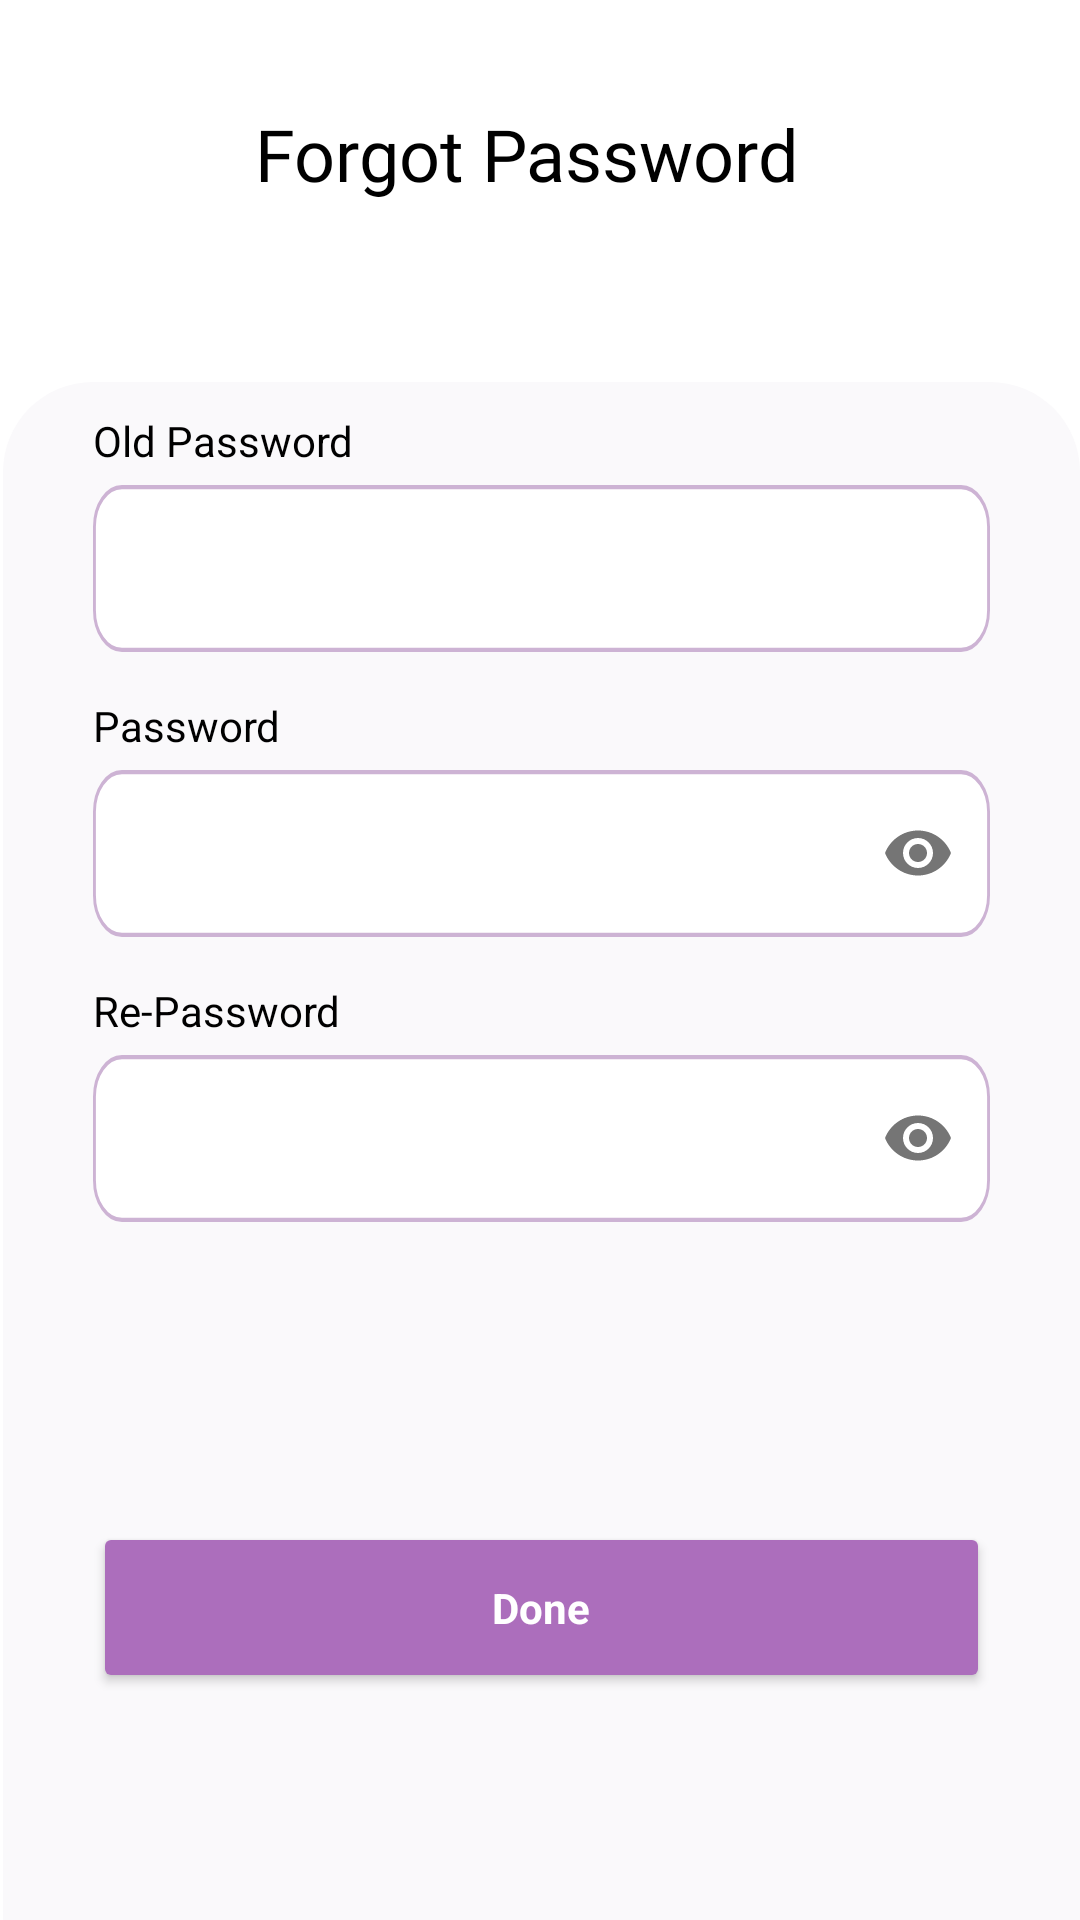

This screen was rendered from an Android layout file. Write that file and the resources it references.
<!-- AndroidManifest.xml: application theme Theme.Happypawsmasive -->
<!-- res/layout/activity_forgot_password.xml -->
<?xml version="1.0" encoding="utf-8"?>
<RelativeLayout
    xmlns:android="http://schemas.android.com/apk/res/android"
    xmlns:app="http://schemas.android.com/apk/res-auto"
    xmlns:tools="http://schemas.android.com/tools"
    android:layout_width="match_parent"
    android:layout_height="match_parent"
    tools:context=".ActivitySignup"
    android:paddingTop="30dp">


    <TextView
        android:id="@+id/textView"
        android:layout_width="wrap_content"
        android:layout_height="wrap_content"
        android:fontFamily="@font/montserrat_bold"
        android:text="Forgot Password"
        android:textColor="#000000"
        android:textSize="24dp"
        android:layout_marginLeft="85dp"
        android:layout_marginTop="5dp"/>

    <LinearLayout
        android:id="@+id/linearLayout1"
        android:layout_width="match_parent"
        android:layout_height="match_parent"
        android:layout_below="@id/textView"
        android:layout_marginStart="1dp"
        android:layout_marginTop="60dp"
        android:background="@drawable/backround_shapes"
        android:orientation="vertical"
        android:paddingHorizontal="30dp"
        app:layout_constraintBottom_toBottomOf="parent"
        app:layout_constraintEnd_toEndOf="parent"
        app:layout_constraintHorizontal_bias="0.533"
        app:layout_constraintStart_toStartOf="parent"
        app:layout_constraintTop_toBottomOf="@+id/textView"
        app:layout_constraintVertical_bias="0.0">


        <TextView
            android:layout_width="match_parent"
            android:layout_height="wrap_content"
            android:layout_marginTop="10dp"
            android:text="Old Password"
            android:textColor="@color/black"
            android:textSize="14dp"
            app:layout_constraintStart_toStartOf="parent"
            app:layout_constraintTop_toTopOf="parent" />

        <com.google.android.material.textfield.TextInputLayout
            style="@style/Widget.MaterialComponents.TextInputLayout.OutlinedBox"
            android:layout_width="match_parent"
            android:layout_height="wrap_content">

            <EditText
                android:id="@+id/oldpassword"
                android:layout_width="match_parent"
                android:layout_height="wrap_content"
                android:background="@drawable/ic_rectangle4"
                android:inputType="text" />
        </com.google.android.material.textfield.TextInputLayout>


        <TextView
            android:layout_width="match_parent"
            android:layout_height="wrap_content"
            android:layout_marginTop="15dp"
            android:text="Password"
            android:textColor="@color/black"
            android:textSize="14dp"
            app:layout_constraintStart_toStartOf="parent"
            app:layout_constraintTop_toTopOf="parent" />

        <com.google.android.material.textfield.TextInputLayout
            style="@style/Widget.MaterialComponents.TextInputLayout.OutlinedBox"
            android:layout_width="match_parent"
            android:layout_height="wrap_content"
            app:passwordToggleEnabled="true">

            <EditText
                android:id="@+id/password"
                android:layout_width="match_parent"
                android:layout_height="wrap_content"
                android:background="@drawable/ic_rectangle4"
                android:inputType="textPassword" />
        </com.google.android.material.textfield.TextInputLayout>

        <TextView
            android:layout_width="match_parent"
            android:layout_height="wrap_content"
            android:layout_marginTop="15dp"
            android:text="Re-Password"
            android:textColor="@color/black"
            android:textSize="14dp"
            app:layout_constraintStart_toStartOf="parent"
            app:layout_constraintTop_toTopOf="parent" />

        <com.google.android.material.textfield.TextInputLayout
            style="@style/Widget.MaterialComponents.TextInputLayout.OutlinedBox"
            android:layout_width="match_parent"
            android:layout_height="wrap_content"
            app:passwordToggleEnabled="true">

            <EditText
                android:id="@+id/password1"
                android:layout_width="match_parent"
                android:layout_height="wrap_content"
                android:background="@drawable/ic_rectangle4"
                android:inputType="textPassword" />
        </com.google.android.material.textfield.TextInputLayout>


        <Button
            android:id="@+id/btnsignUp"
            style="@style/MaterialAlertDialog.Material3"
            android:layout_width="match_parent"
            android:layout_height="57dp"
            android:layout_marginTop="100dp"
            android:backgroundTint="#AC6EBC"
            android:text="Done"
            android:textColor="@color/white"
            android:textStyle="bold"
            app:cornerRadius="10dp"
            app:layout_constraintBottom_toBottomOf="parent"
            app:layout_constraintEnd_toEndOf="parent"
            app:layout_constraintStart_toStartOf="parent"
            app:layout_constraintTop_toBottomOf="@+id/linearLayout"
            app:layout_constraintVertical_bias="0.295" />


    </LinearLayout>
</RelativeLayout>
<!-- resources referenced by this layout -->
<resources>
  <color name="black">#FF000000</color>
  <color name="white">#FFFFFFFF</color>
  <!-- drawable backround_shapes (drawable) -->
  <?xml version="1.0" encoding="utf-8"?>
  <shape xmlns:android="http://schemas.android.com/apk/res/android">
  
      <solid android:width="2dp"
          android:color="@color/backround"/>
      <corners android:topLeftRadius="30dp"
          android:topRightRadius="30dp"/>
  
  </shape>
  <!-- drawable ic_rectangle4 (drawable) -->
  <vector xmlns:android="http://schemas.android.com/apk/res/android"
      android:width="310dp"
      android:height="40dp"
      android:viewportWidth="310"
      android:viewportHeight="40">
      <path
          android:strokeWidth="1"
          android:pathData="M10,0.5L300,0.5A9.5,9.5 0,0 1,309.5 10L309.5,30A9.5,9.5 0,0 1,300 39.5L10,39.5A9.5,9.5 0,0 1,0.5 30L0.5,10A9.5,9.5 0,0 1,10 0.5z"
          android:fillColor="#ffffff"
          android:strokeColor="#CDB3D4"/>
  </vector>
  <style name="Theme.Happypawsmasive" parent="Theme.MaterialComponents.DayNight.DarkActionBar">
          
          <item name="colorPrimary">@color/purple_500</item>
          <item name="colorPrimaryVariant">@color/purple_700</item>
          <item name="colorOnPrimary">@color/white</item>
          
          <item name="colorSecondary">@color/teal_200</item>
          <item name="colorSecondaryVariant">@color/teal_700</item>
          <item name="colorOnSecondary">@color/black</item>
          
          <item name="android:statusBarColor" tools:targetApi="l">?attr/colorPrimaryVariant</item>
          
      </style>
  <color name="backround">#FAF9FB</color>
  <color name="purple_500">#FF6200EE</color>
  <color name="purple_700">#FF3700B3</color>
  <color name="teal_200">#FF03DAC5</color>
  <color name="teal_700">#FF018786</color>
</resources>
